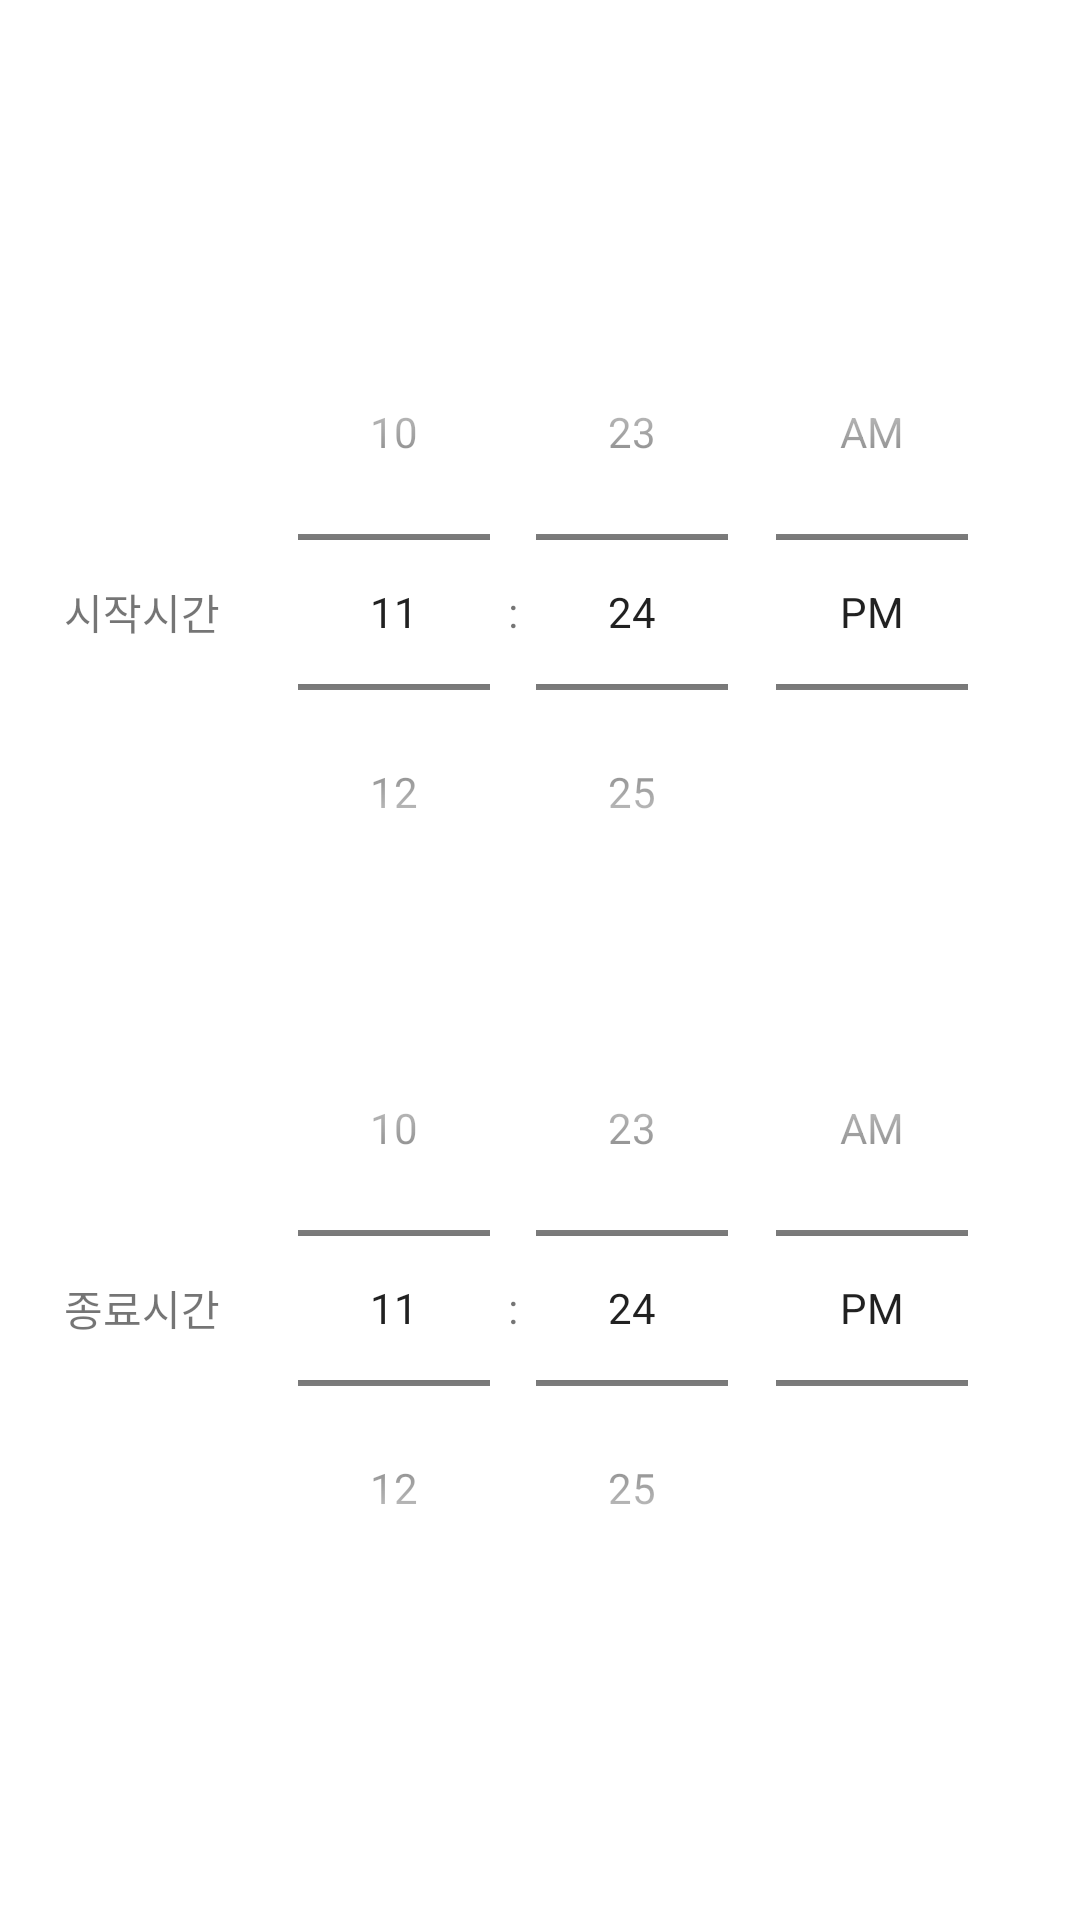

Reconstruct the res/layout file that produces this screen, plus the resources it refers to.
<!-- AndroidManifest.xml: application theme Theme.Smart_house_hydroponics.NoActionBar -->
<!-- res/layout/dialog_appoint_update.xml -->
<?xml version="1.0" encoding="utf-8"?>
<LinearLayout xmlns:android="http://schemas.android.com/apk/res/android"
    android:layout_width="match_parent"
    android:layout_height="match_parent"
    android:orientation="vertical"
    android:gravity="center">


    <androidx.appcompat.widget.LinearLayoutCompat
        android:layout_width="wrap_content"
        android:layout_height="wrap_content"
        android:orientation="horizontal">
        <TextView
            android:text="시작시간"
            android:textAlignment="center"
            android:layout_gravity="center"
            android:layout_width="wrap_content"
            android:layout_height="wrap_content"/>
        <View
            android:layout_width="10sp"
            android:layout_height="0sp"/>
        <TimePicker
            android:id="@+id/tp_dialog_appoint_start_time"
            android:layout_width="wrap_content"
            android:layout_height="wrap_content"
            android:timePickerMode="spinner"
            />

    </androidx.appcompat.widget.LinearLayoutCompat>
    <View
        android:layout_width="wrap_content"
        android:layout_height="20sp"/>

    <androidx.appcompat.widget.LinearLayoutCompat
        android:layout_width="wrap_content"
        android:layout_height="wrap_content"
        android:orientation="horizontal">
        <TextView
            android:text="종료시간"
            android:textAlignment="center"
            android:layout_gravity="center"
            android:layout_width="wrap_content"
            android:layout_height="wrap_content"/>
        <View
            android:layout_width="10sp"
            android:layout_height="0sp"/>
        <TimePicker
            android:id="@+id/tp_dialog_appoint_stop_time"
            android:layout_width="wrap_content"
            android:layout_height="wrap_content"
            android:timePickerMode="spinner"
            />

    </androidx.appcompat.widget.LinearLayoutCompat>


</LinearLayout>
<!-- resources referenced by this layout -->
<resources>
  <style name="Theme.Smart_house_hydroponics.NoActionBar" parent="Theme.Smart_house_hydroponics">
  
          <item name="android:windowActivityTransitions">true</item>
          <item name="android:windowIsTranslucent">true</item>
      </style>
  <style name="Theme.Smart_house_hydroponics" parent="Theme.MaterialComponents.DayNight.DarkActionBar">
          
          <item name="colorPrimary">@color/purple_500</item>
          <item name="colorPrimaryVariant">@color/purple_700</item>
          <item name="colorOnPrimary">@color/white</item>
          
          <item name="colorSecondary">@color/teal_200</item>
          <item name="colorSecondaryVariant">@color/teal_700</item>
          <item name="colorOnSecondary">@color/black</item>
          
          <item name="android:statusBarColor">?attr/colorPrimary</item>
          
  
  
  
      </style>
  <color name="purple_500">#FF6200EE</color>
  <color name="purple_700">#FF3700B3</color>
  <color name="white">#FFFFFFFF</color>
  <color name="teal_200">#FF03DAC5</color>
  <color name="teal_700">#FF018786</color>
  <color name="black">#FF000000</color>
</resources>
